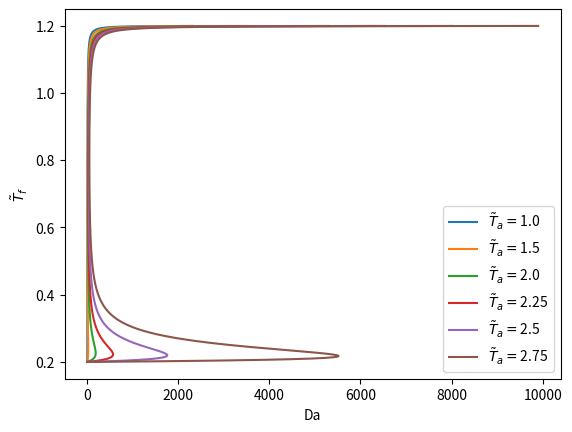

The matplotlib source for this figure:
import numpy as np
import math
from matplotlib import pyplot as plt

T0 = 0.2
Tad = 1 + T0

lTf = np.arange(T0, Tad, 0.001)

lTa = np.array([1.0, 1.5, 2.0, 2.25, 2.5, 2.75])


if __name__ == '__main__':
    fig = plt.figure()
    ax = fig.add_subplot(111)
    ax.set_xlabel('Da')
    ax.set_ylabel(r'$\tilde{T}_f$')

    sol = np.zeros((len(lTa), len(lTf)))
    for i, Ta in enumerate(lTa):
        for j, Tf in enumerate(lTf):
            sol[i][j] = (Tf - T0) * math.exp(Ta/Tf) / (Tad - Tf)

    for i in range(len(sol)):
        ax.plot(sol[i], lTf, label=r'$\tilde{T}_a = $' + str(lTa[i]))

    ax.legend()
    plt.show()
